The GitHub repository jyotibrahmanandy/solar-cell-quality-control contains a labelled image folder "perovskite_tandem" with 5 categories: defect halide segregation, defect layer delamination, defect phase degradation, defect pinhole, functional. Examples follow, each with its label.

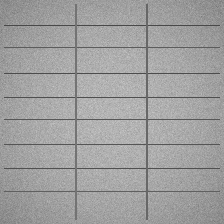
Label: functional

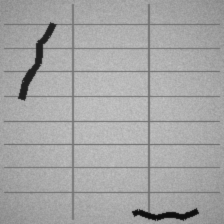
Label: defect layer delamination

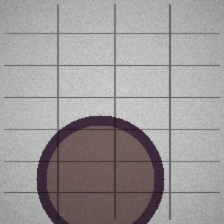
Label: defect phase degradation

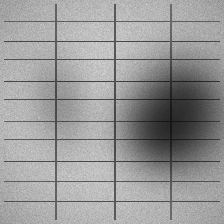
Label: defect halide segregation

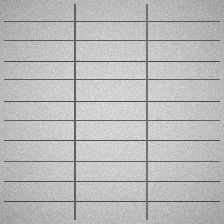
Label: functional

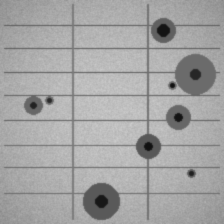
Label: defect pinhole
